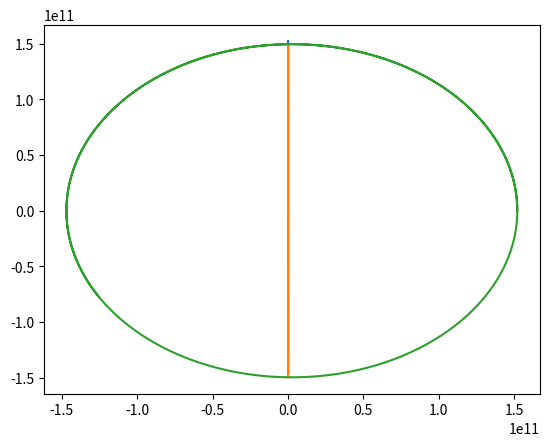

Python code for this plot:
import numpy as np
import math as mt
import cmath as cmt
import matplotlib.pyplot as mp

# Éste algoritmo implementa el método de Verlet para resolver ecuaciones 
# diferenciales de segundo orden de la forma (dx^2/dt^2 = f(x,t))

# 1 Definimos la función f(x,t)

G = 6.6738e-11

M = 1.9891e30

m = 5.9722e24

def mag(r):
    
    return mt.sqrt(sum(r*r))

def f(r):
    
    return -G*M*r/mag(r)**3

# 2 Fijamos la anchura y el límite del intervalo de integración junto con los
#   vectores donde iremos guardando los resultados de las iteraciones y las
#   condiciones iniciales

x0 = 1.5210e11

y0 = 0.0

vx0 = 0.0

vy0 = 2.9291e4

a = 0.0

b = 50e6

h = 3600.0

r = np.array([x0,y0],float)

v = np.array([vx0,vy0],float)

tpoints = np.arange(a,b,h)

xpoints = []

ypoints = []

# 3 Introducimos el algoritmo de Verlet

vmitad = v + 0.5 * h * f(r)

for t in tpoints:
    
    xpoints.append(r[0])
    
    ypoints.append(r[1])
    
    r = r + h * vmitad
    
    k = h * f(r)
    
    v = vmitad + 0.5 * k
    
    vmitad = vmitad + k

# 4 Mostramos las soluciones por pantalla
 
mp.plot(tpoints,xpoints)

mp.show()

mp.plot(tpoints,ypoints)

mp.show()

mp.plot(xpoints,ypoints)

mp.show()









